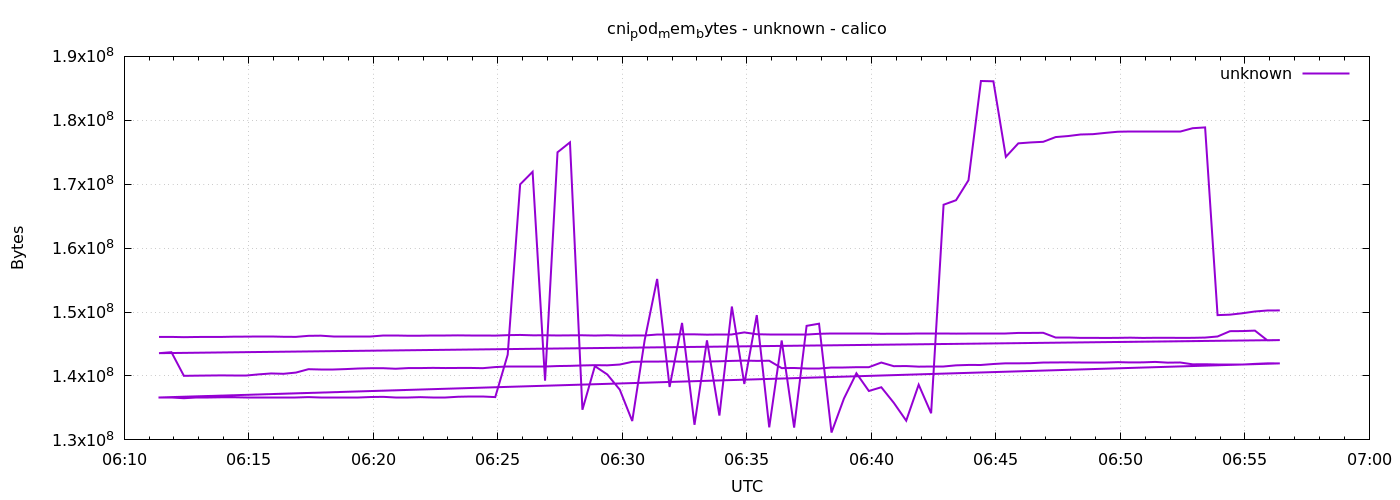

The data file committed next to this chart (first rows):
1778566284	146108416
1778566314	146112512
1778566344	146071552
1778566374	146100224
1778566404	146112512
1778566434	146108416
1778566464	146149376
1778566494	146157568
1778566524	146116608
1778566554	146116608
1778566584	146132992
1778566614	146120704
1778566644	146280448
1778566674	146305024
1778566704	146247680
1778566734	146247680
1778566764	146247680
1778566794	146247680
1778566824	146292736
1778566854	146292736
1778566884	146296832
1778566914	146300928
1778566944	146309120
1778566974	146309120
1778567004	146354176
1778567034	146313216
1778567064	146313216
1778567094	146317312
1778567124	146386944
1778567154	146419712
1778567184	146362368
1778567214	146366464
1778567244	146337792
1778567274	146354176
1778567304	146366464
1778567334	146325504
1778567364	146370560
1778567394	146329600
1778567424	146329600
1778567454	146333696
1778567484	146464768
1778567514	146464768
1778567544	146522112
1778567574	146513920
1778567604	146464768
1778567634	146472960
1778567664	146472960
1778567694	146817024
1778567724	146530304
1778567754	146477056
1778567784	146477056
1778567814	146477056
1778567844	146481152
1778567874	146599936
1778567904	146640896
1778567934	146640896
1778567964	146587648
1778567994	146587648
1778568024	146599936
1778568054	146612224
1778568084	146608128
... 212 more rows
